Run: headless pygame with SDL's dummy video driver; simulated clock (each Clock.tick advances the game by its frame time, no real sleeping); random seed 0; keys injected as events and as key.get_pressed() state; mouse plan: one left click at the window centre at the start of phase 2, then a move to the lower-right quarter at the start of phase 3.
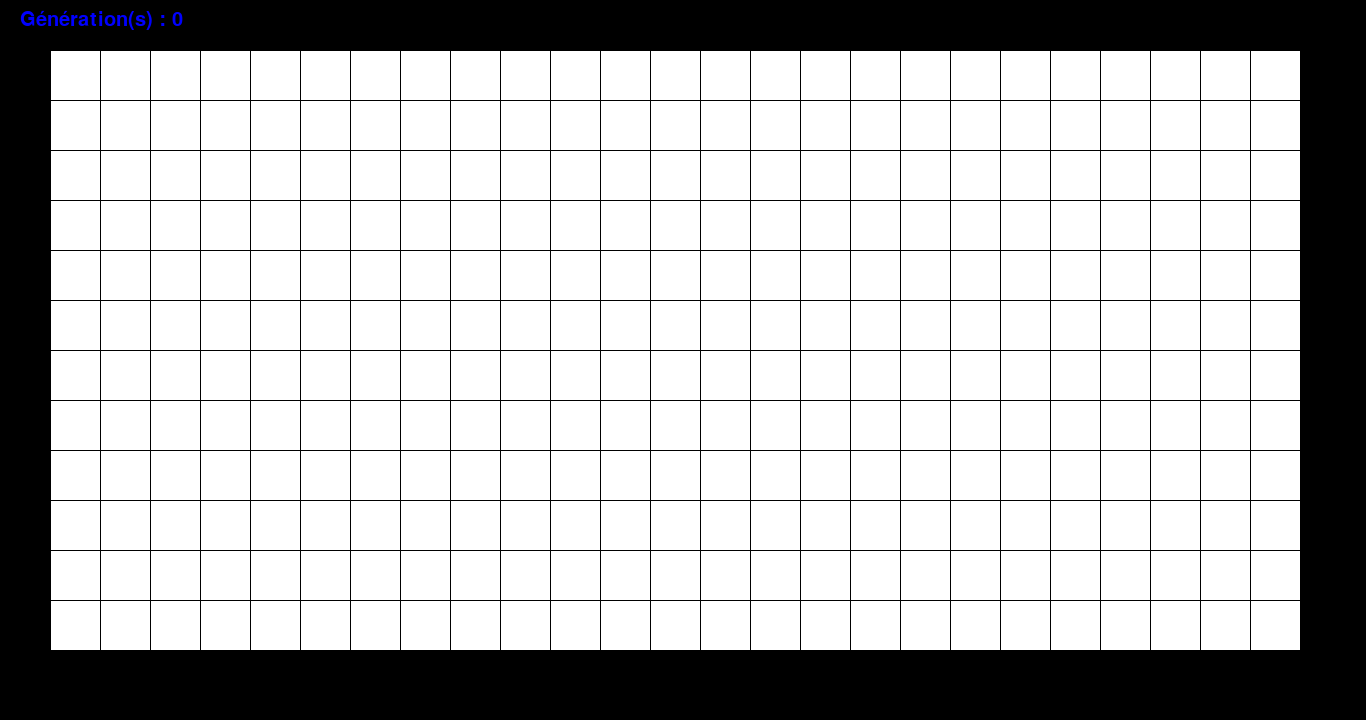
Frame 1 of 4 · flips 1–60 · no input
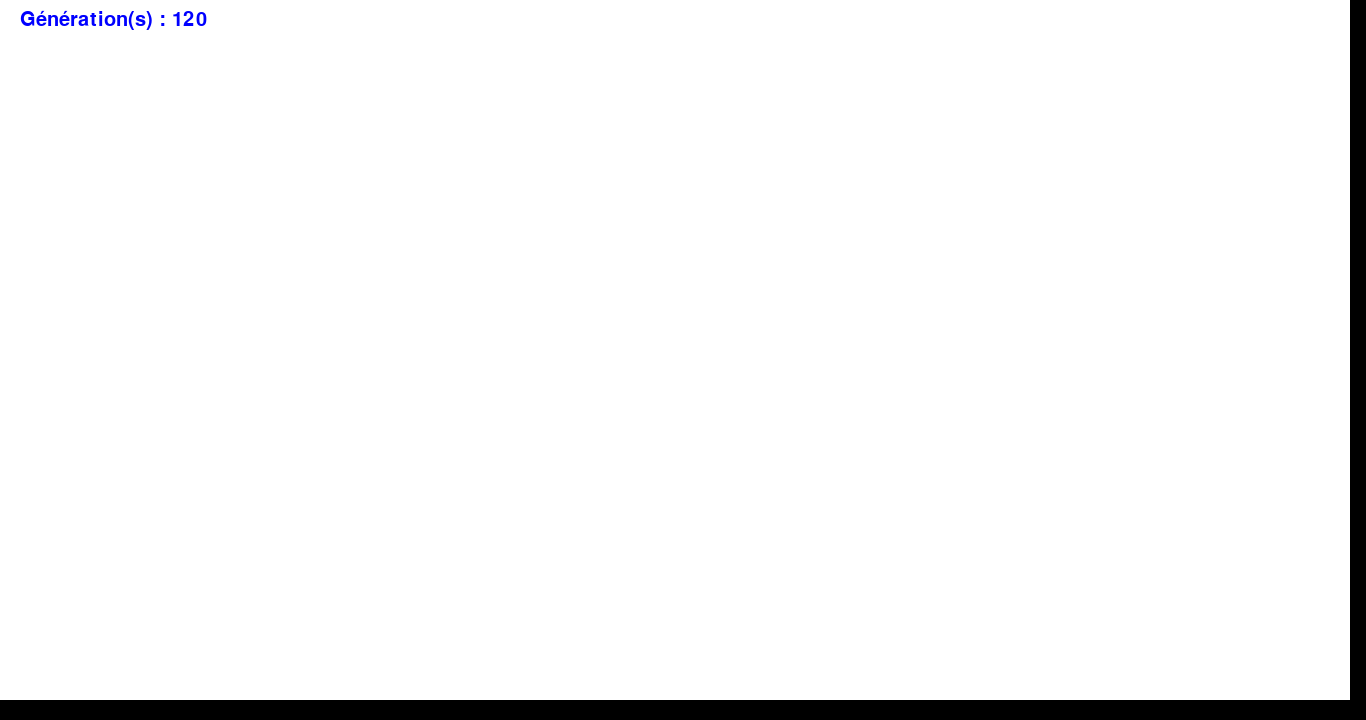
Frame 2 of 4 · flips 61–180 · clicked the window centre · tapped SPACE, RETURN · held RIGHT (→), D
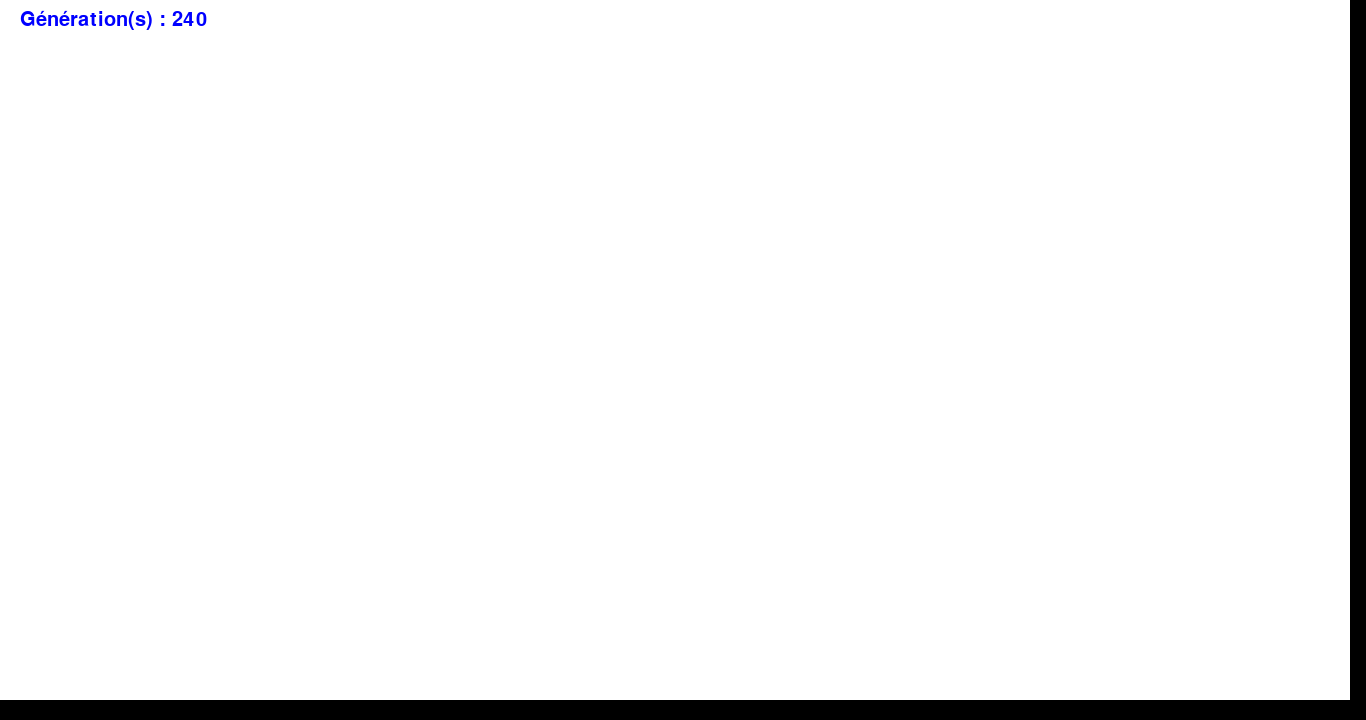
Frame 3 of 4 · flips 181–300 · moved the mouse to the lower-right quarter · held DOWN (↓), S
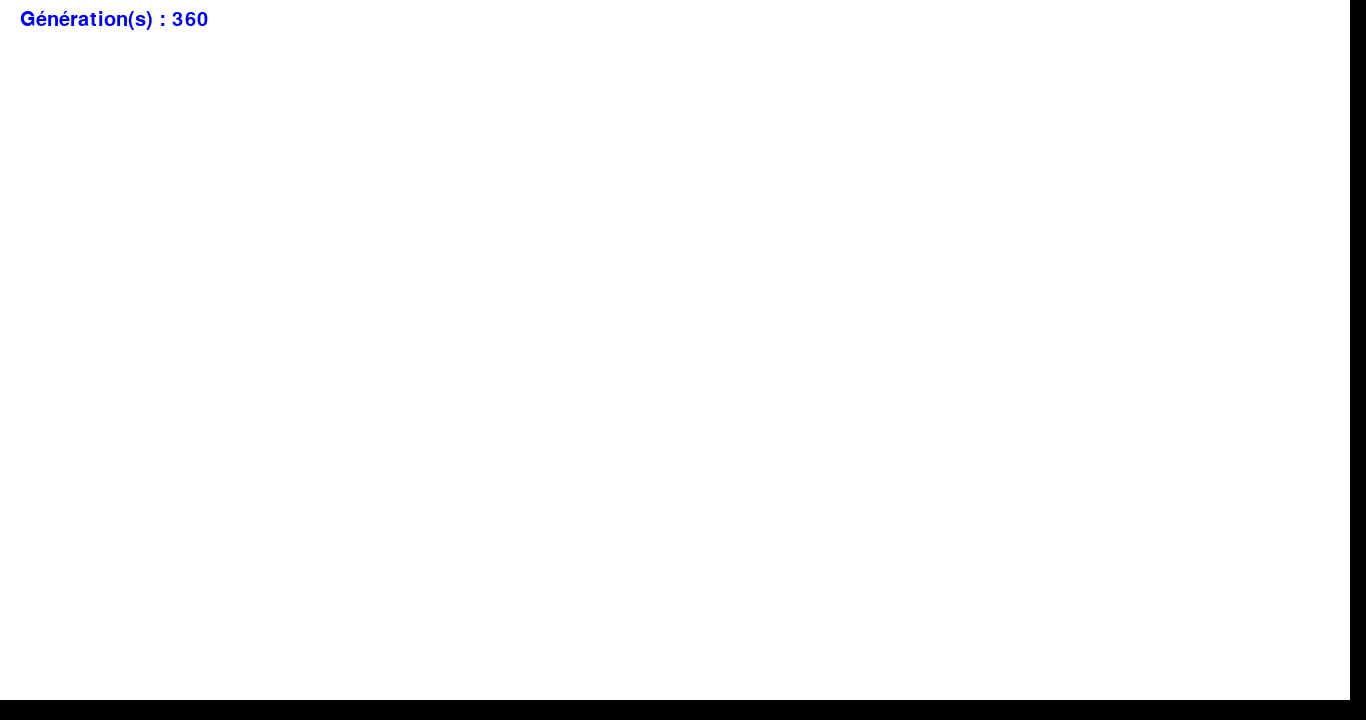
Frame 4 of 4 · flips 301–420 · held LEFT (←), A, UP (↑), W

The pygame program that drew these frames:

import pygame
import time
pygame.init()

generation = 0
nombre = 0
cote = 50
l_color = (0, 0, 0)
green = (0, 255, 0)
white = (255, 255, 255)
black = (0, 0, 0)
cellule_morte = white
font_color = (0, 0, 255)
vitesse = 0.001
taille = (1366, 720)

pygame.display.set_caption("JEU DE LA VIE")
fenetre = pygame.display.set_mode(taille)

liste_etat = []
liste_cellule = []
liste_index = []
liste_non_exclu = []
liste_exclu = []
font = pygame.font.SysFont("robotoslab", 30)


def cellule_creation():
    for j in range(fenetre.get_height() // cote):
        for i in range(fenetre.get_width() // cote):
            liste_cellule.append(pygame.Rect(cote * i, cote * j, cote, cote))
    for i in liste_cellule:
        pygame.draw.rect(fenetre, white, i)
    print(len(liste_cellule))
def index_creation():
    h = 0
    for j in range(fenetre.get_height() // cote):
        for i in range(fenetre.get_width() // cote):
            liste_etat.append(0) 
            liste_index.append(h)
            h += 1

def play():
    global liste_non_exclu
    global nombre
    global liste_exclu
    mourrir = []
    vivre = []
    nombre = fenetre.get_width() // cote 

    for i in liste_index:
        if i%nombre == 0: 
            liste_exclu.append(i)
            liste_exclu.append(i + nombre - 1)
        if i < nombre: liste_exclu.append(i)
        if i >= len(liste_index) - nombre -1 and i <= len(liste_index) - 1: liste_exclu.append(i)
     
    liste_non_exclu = list(set(liste_index) - set(liste_exclu))
    
    
    for j in liste_non_exclu:
        compteur = 0
        if liste_etat[j - nombre] == 1: compteur += 1
        if liste_etat[j - nombre - 1] == 1: compteur += 1
        if liste_etat[j - nombre + 1] == 1: compteur += 1
        if liste_etat[j + nombre] == 1: compteur += 1
        if liste_etat[j + nombre - 1] == 1: compteur += 1
        if liste_etat[j + nombre + 1] == 1: compteur += 1
        if liste_etat[j - 1] == 1: compteur += 1
        if liste_etat[j + 1] == 1: compteur += 1

        if liste_etat[j] == 1:
            if compteur == 2 or compteur == 3:
                vivre.append(j)
            else:
                mourrir.append(j)
        if liste_etat[j] == 0:
            if compteur == 3:
                vivre.append(j)
            else:
                mourrir.append(j)
    for k in vivre:
        liste_etat[k] = 1

    for s in mourrir:
        liste_etat[s] = 0


def quadrillage():
    global liste_exclu
    l_x = 0
    l_y = 0
    a, b = 10, 23
    while l_x <= fenetre.get_width():
        pygame.draw.line(fenetre, l_color, (l_x, 0), (l_x, fenetre.get_height()))
        l_x += cote
    while l_y <= fenetre.get_height():
        pygame.draw.line(fenetre, l_color, (0, l_y), (fenetre.get_width(), l_y))
        l_y += cote
    for i in liste_exclu:
        pygame.draw.rect(fenetre, black, liste_cellule[i])

index_creation(); cellule_creation()

play()
boucle = True
jouer = False

while boucle:
    if jouer:
        play()
        generation += 1 
        time.sleep(vitesse)
    else:
        quadrillage()
    generation_text = font.render(str("Génération(s) : "+str(generation)), True, font_color)
    fenetre.blit(generation_text, [20, 10])
    pygame.display.flip()
    for j in range(len(liste_cellule)):
        if liste_etat[j] == 1:
            pygame.draw.rect(fenetre, green, liste_cellule[j])
        if liste_etat[j] == 0:
            pygame.draw.rect(fenetre, cellule_morte, liste_cellule[j]) 

    for event in pygame.event.get():
        if event.type == pygame.QUIT:
            boucle = False
        if event.type == pygame.MOUSEBUTTONDOWN: 
            for j in range(len(liste_cellule)):
                i = liste_cellule[j]    
                if not jouer:
                    if event.pos[0] > i.x  and event.pos[0] < i.x + cote and event.pos[1] > i.y and event.pos[1] < i.y + cote:
                        liste_etat[j] = (liste_etat[j] + 1)%2

        if event.type == pygame.KEYDOWN:
            if event.key == pygame.K_SPACE:
                if jouer: jouer = False
                else: jouer = True
    
                        

pygame.quit()
